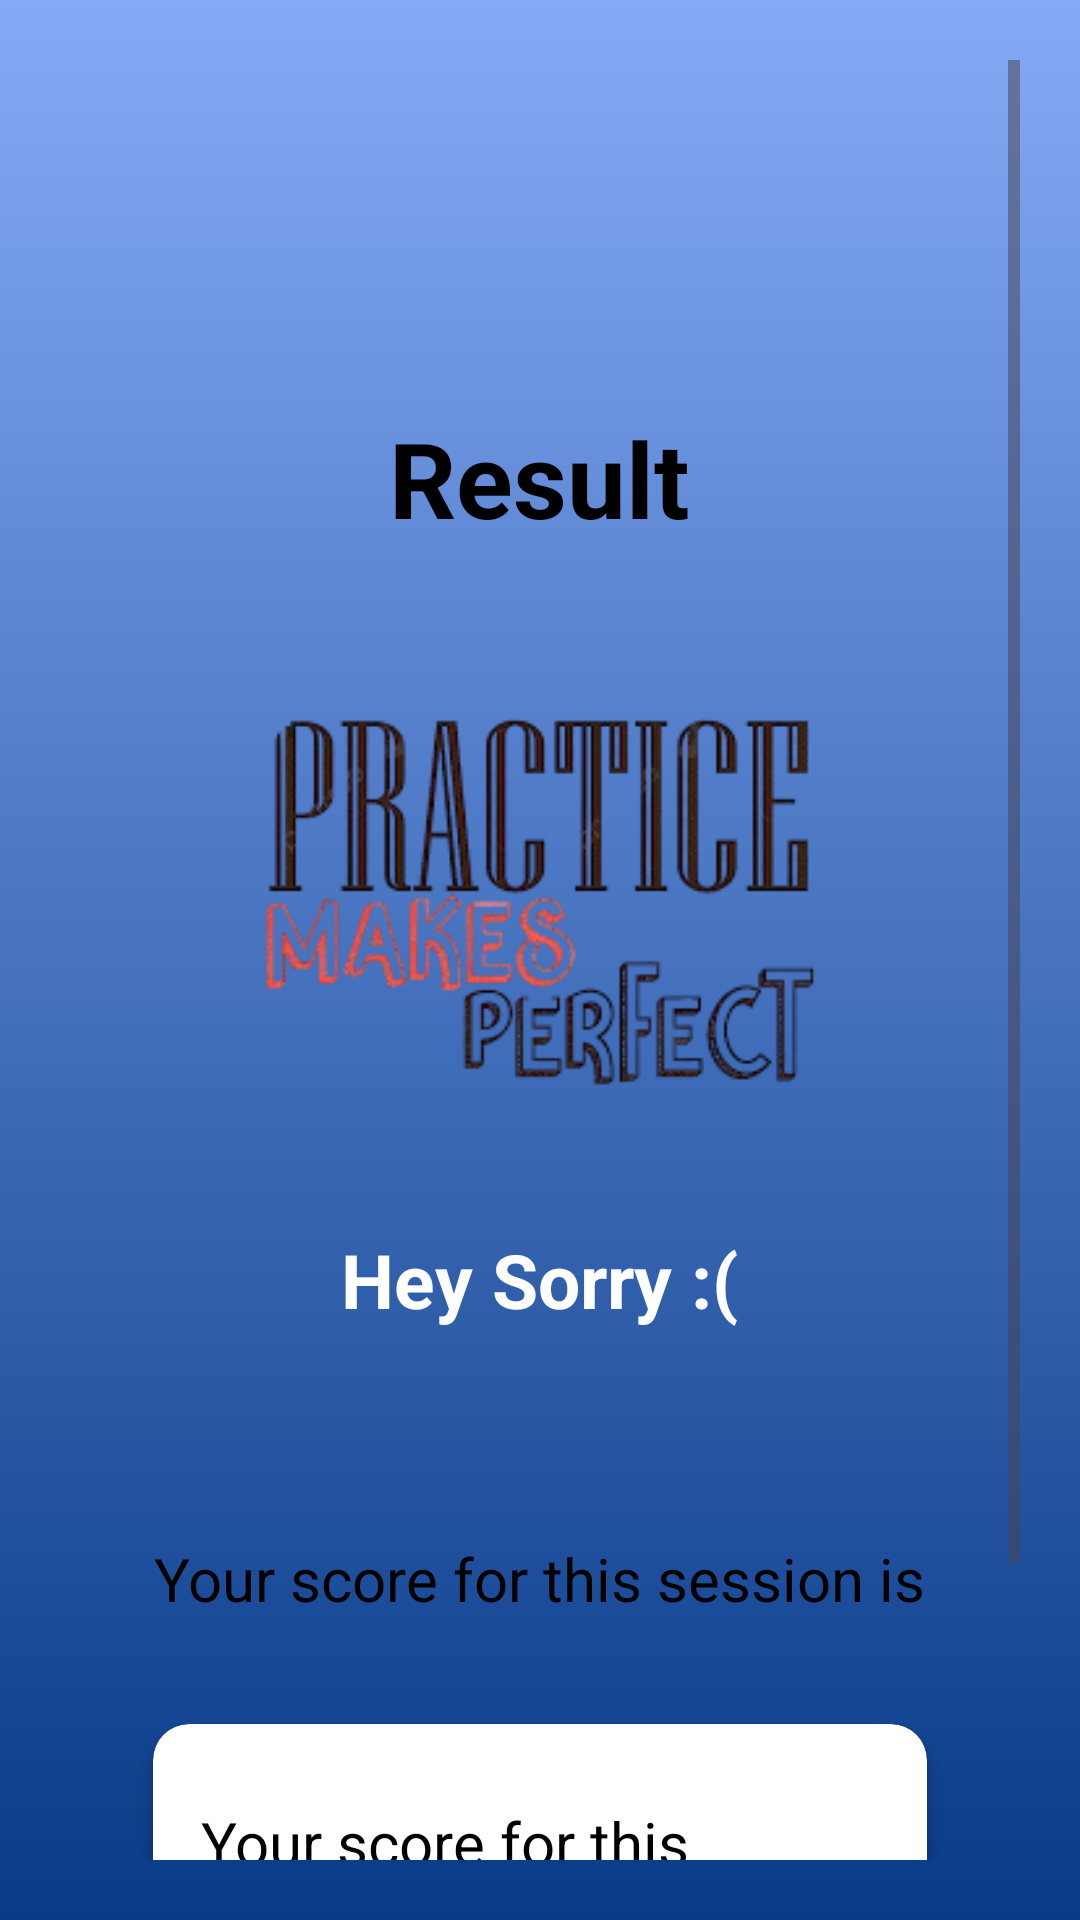

Produce the Android XML layout that renders to this screen, including the resource entries it uses.
<!-- AndroidManifest.xml: application theme Theme.Material3.Light.NoActionBar -->
<!-- res/layout/activity_low.xml -->
<?xml version="1.0" encoding="utf-8"?>
<ScrollView
    xmlns:android="http://schemas.android.com/apk/res/android"
    xmlns:app="http://schemas.android.com/apk/res-auto"
    xmlns:tools="http://schemas.android.com/tools"
    android:id="@+id/main"
    android:layout_width="match_parent"
    android:layout_height="match_parent"
    android:background="@drawable/bg"
    android:orientation="vertical"
    android:gravity="center_horizontal"
    android:padding="20dp"
    tools:context=".ui.LowActivity">

    <LinearLayout
        android:layout_width="match_parent"
        android:layout_height="wrap_content"
        android:orientation="vertical"
        android:padding="16dp"
        android:gravity="center_horizontal">


    <TextView
        android:id="@+id/tv_result"
        android:layout_width="wrap_content"
        android:layout_height="wrap_content"
        android:layout_marginTop="100dp"
        android:layout_marginBottom="15dp"
        android:text="@string/result"
        android:textColor="@color/black"
        android:textSize="35sp"
        android:textStyle="bold"/>

    <ImageView
        android:id="@+id/low"
        android:layout_width="302dp"
        android:layout_height="196dp"
        android:contentDescription="@string/image"
        android:src="@drawable/low" />

    <TextView
        android:id="@+id/tv_low"
        android:layout_width="wrap_content"
        android:layout_height="wrap_content"
        android:layout_marginTop="16dp"
        android:text="@string/hello_low"
        android:textColor="@color/white"
        android:textSize="25sp"
        android:textStyle="bold"/>

    <TextView
        android:id="@+id/tv_name"
        android:layout_width="wrap_content"
        android:layout_height="wrap_content"
        android:textColor="@color/white"
        android:textStyle="bold"
        android:textSize="22sp"
        android:layout_marginTop="20dp"
        tools:text="Username"/>

    <TextView
        android:id="@+id/tv_score"
        android:layout_width="wrap_content"
        android:layout_height="wrap_content"
        android:layout_marginTop="20dp"
        android:textColor="@android:color/black"
        android:textSize="20sp"
        android:layout_marginBottom="20dp"
        android:text="@string/your_score_is"/>

    <androidx.cardview.widget.CardView
        android:layout_width="match_parent"
        android:layout_height="wrap_content"
        app:cardCornerRadius="12dp"
        app:cardElevation="4dp"
        android:layout_marginTop="16dp"
        android:layout_marginVertical="15dp"
        android:layout_marginHorizontal="15dp"
        android:background="@color/white">

        <LinearLayout
            android:layout_width="match_parent"
            android:layout_height="wrap_content"
            android:orientation="vertical"
            android:padding="16dp">

            <TextView
                android:id="@+id/tv_prev_score"
                android:layout_width="wrap_content"
                android:layout_height="wrap_content"
                android:layout_marginTop="10dp"
                android:layout_marginBottom="10dp"
                android:textColor="@android:color/black"
                android:textSize="20sp"
                android:text="@string/your_score_is"/>
        </LinearLayout>

    </androidx.cardview.widget.CardView>

    <androidx.appcompat.widget.AppCompatButton
        android:id="@+id/btn_home"
        android:layout_width="wrap_content"
        android:layout_height="wrap_content"
        android:layout_marginTop="10dp"
        android:background="@drawable/ripple_button"
        android:textColor="@color/black"
        android:text="@string/exit"
        android:textSize="18sp"
        android:textStyle="bold"
        android:paddingLeft="20dp"
        android:paddingRight="20dp"
        android:paddingTop="10dp"
        android:paddingBottom="10dp"
        android:layout_gravity="center"
        />

    </LinearLayout>

</ScrollView>
<!-- resources referenced by this layout -->
<resources>
  <!-- drawable bg (drawable) -->
  <?xml version="1.0" encoding="utf-8"?>
  <shape android:shape="rectangle" xmlns:android="http://schemas.android.com/apk/res/android">
  
      <gradient android:startColor="#073A87"
          android:endColor="#85AAF6"
          android:angle="90"/>
  </shape>
  <!-- drawable low: png bitmap (drawable, 48076 bytes) -->
  <!-- drawable ripple_button (drawable) -->
  <?xml version="1.0" encoding="utf-8"?>
  <ripple xmlns:android="http://schemas.android.com/apk/res/android"
      android:color="?attr/colorControlHighlight">
      <item android:drawable="@drawable/round_button" />
  </ripple>
  <string name="exit">HOME</string>
  <string name="hello_low">Hey Sorry :(</string>
  <string name="image">Image</string>
  <string name="result">Result</string>
  <string name="your_score_is">Your score for this session is</string>
  <!-- drawable round_button (drawable) -->
  <?xml version="1.0" encoding="utf-8"?>
  <shape xmlns:android="http://schemas.android.com/apk/res/android"
      android:shape="rectangle">
      <solid android:color="@color/purple_200" />
      <corners android:radius="12dp" />
      <stroke android:width="2dp" android:color="@color/black" />
  </shape>
  <!-- not gathered from this repository: default colours our renderer supplied (Android Studio template values) -->
  <color name="purple_200">#FFBB86FC</color>
  <color name="black">#FF000000</color>
  <color name="white">#FFFFFFFF</color>
</resources>
